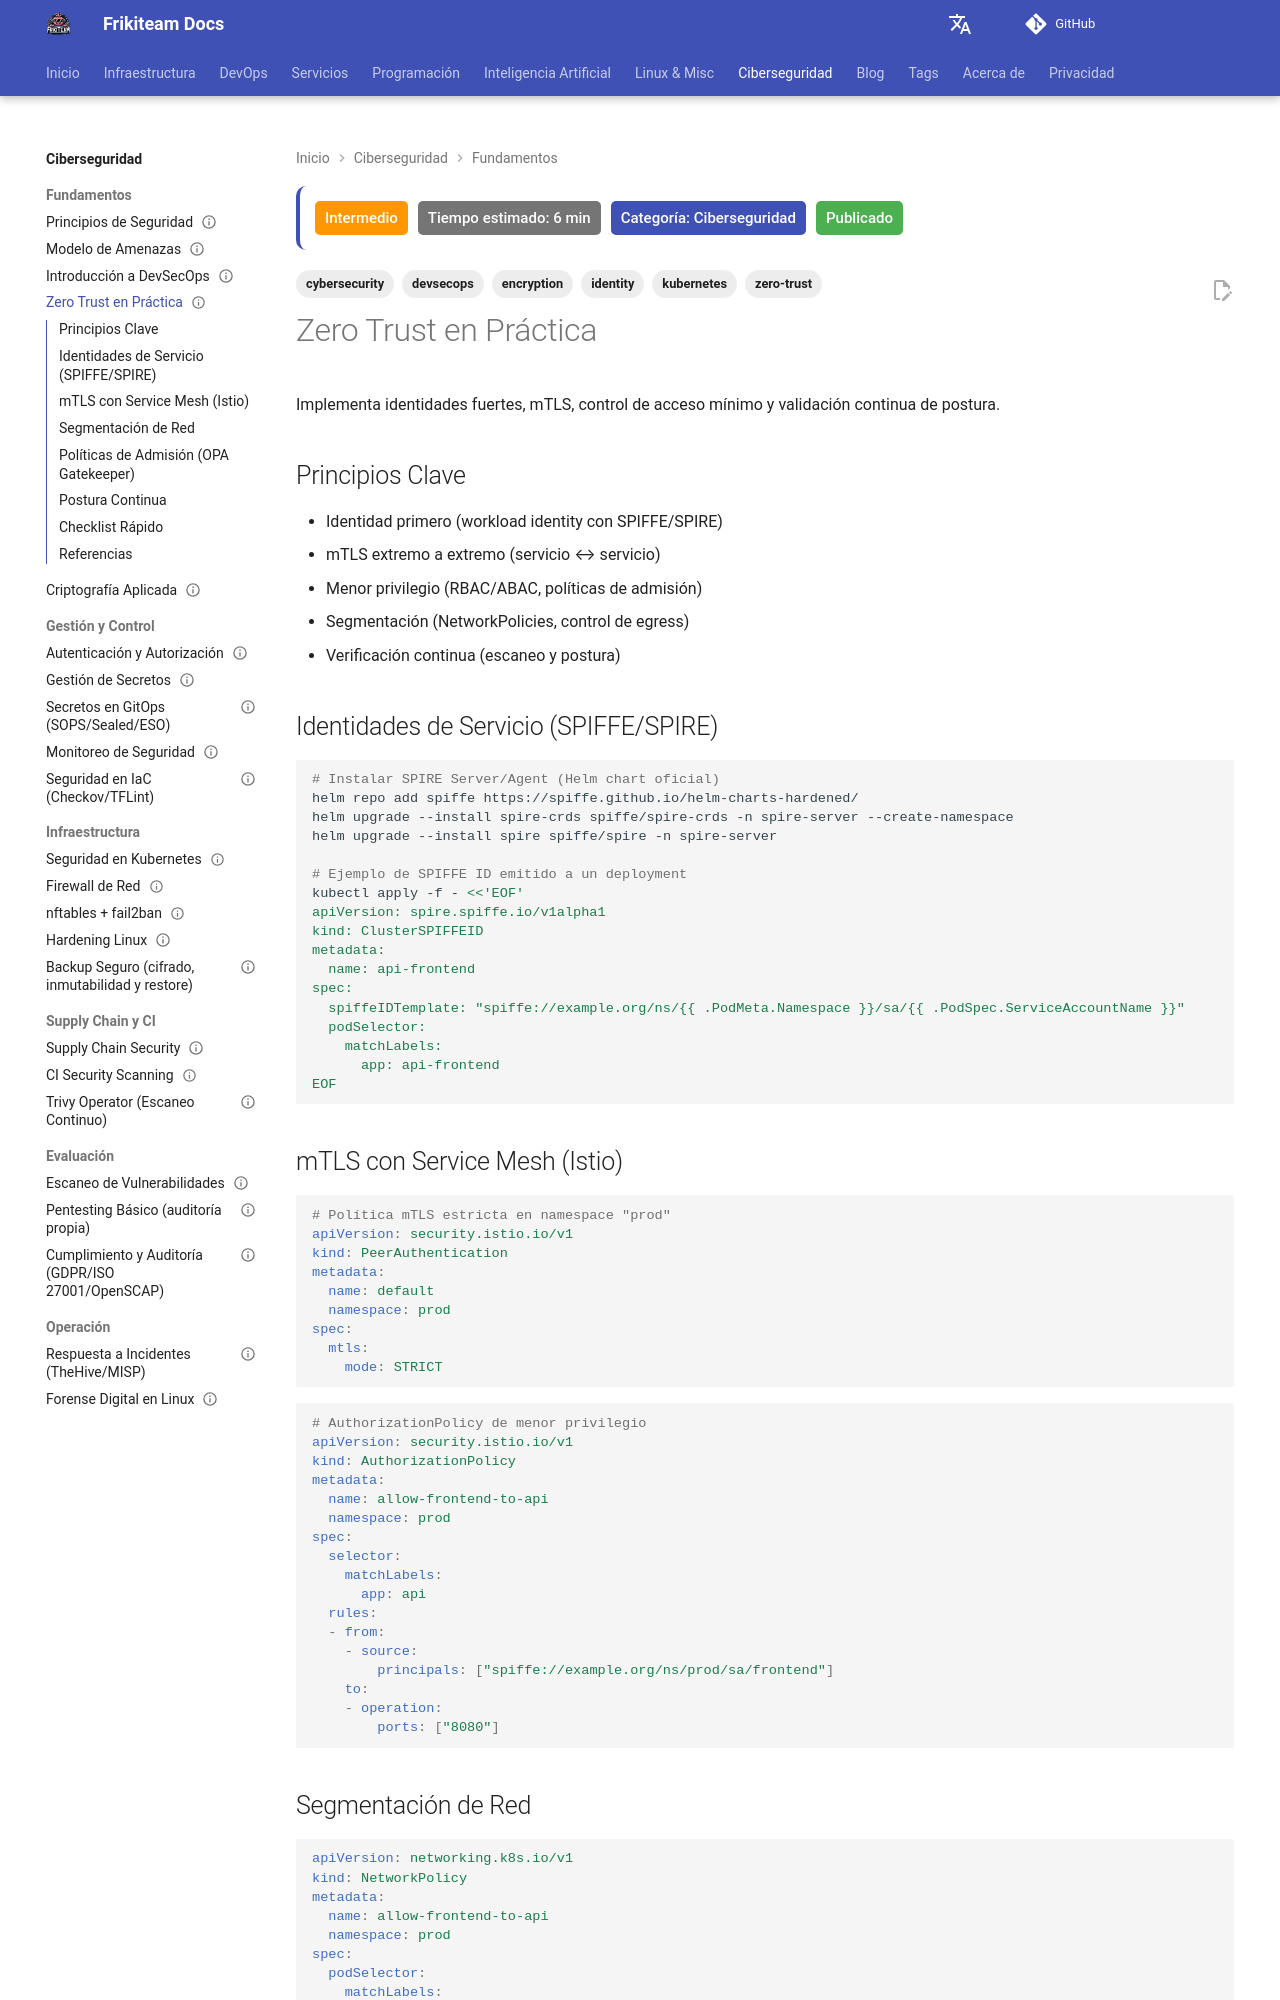

repository: rasty94/Frikiteam-docs · page: doc/cybersecurity/zero_trust/index.html · generator: mkdocs

---
title: "Zero Trust en Práctica"
description: "Cómo aplicar Zero Trust en infraestructura real: identidad fuerte, mTLS, microsegmentación y verificación continua por petición."
updated: 2026-10-11
tags: ['cybersecurity', 'zero-trust', 'encryption', 'identity', 'devsecops', 'kubernetes']
difficulty: intermediate
estimated_time: 6 min
category: Ciberseguridad
status: published
last_reviewed: 2026-10-11
reviewers: ["@rasty94"]
contributors: ["@rasty94"]
---

# Zero Trust en Práctica

Implementa identidades fuertes, mTLS, control de acceso mínimo y validación continua de postura.

## Principios Clave
- Identidad primero (workload identity con SPIFFE/SPIRE)
- mTLS extremo a extremo (servicio ↔ servicio)
- Menor privilegio (RBAC/ABAC, políticas de admisión)
- Segmentación (NetworkPolicies, control de egress)
- Verificación continua (escaneo y postura)

## Identidades de Servicio (SPIFFE/SPIRE)

```bash
# Instalar SPIRE Server/Agent (Helm chart oficial)
helm repo add spiffe https://spiffe.github.io/helm-charts-hardened/
helm upgrade --install spire-crds spiffe/spire-crds -n spire-server --create-namespace
helm upgrade --install spire spiffe/spire -n spire-server

# Ejemplo de SPIFFE ID emitido a un deployment
kubectl apply -f - <<'EOF'
apiVersion: spire.spiffe.io/v1alpha1
kind: ClusterSPIFFEID
metadata:
  name: api-frontend
spec:
  spiffeIDTemplate: "spiffe://example.org/ns/{{ .PodMeta.Namespace }}/sa/{{ .PodSpec.ServiceAccountName }}"
  podSelector:
    matchLabels:
      app: api-frontend
EOF
```

## mTLS con Service Mesh (Istio)

```yaml
# Política mTLS estricta en namespace "prod"
apiVersion: security.istio.io/v1
kind: PeerAuthentication
metadata:
  name: default
  namespace: prod
spec:
  mtls:
    mode: STRICT
```

```yaml
# AuthorizationPolicy de menor privilegio
apiVersion: security.istio.io/v1
kind: AuthorizationPolicy
metadata:
  name: allow-frontend-to-api
  namespace: prod
spec:
  selector:
    matchLabels:
      app: api
  rules:
  - from:
    - source:
        principals: ["spiffe://example.org/ns/prod/sa/frontend"]
    to:
    - operation:
        ports: ["8080"]
```
